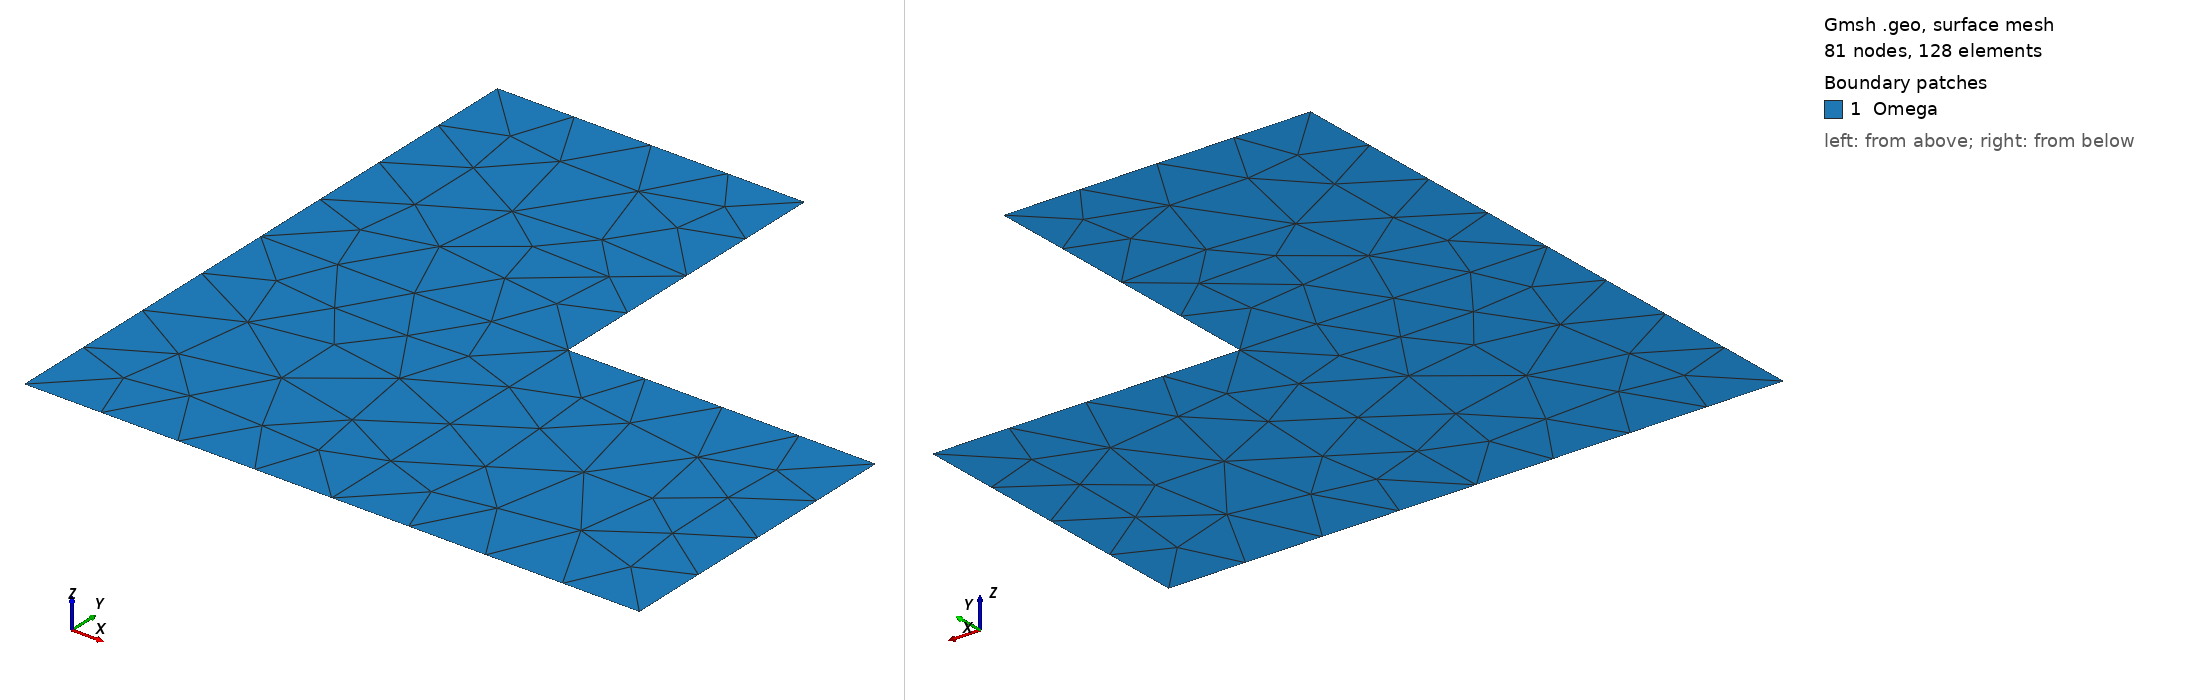

Gmsh geometry script, surface-meshed: 81 nodes, 128 surface elements. Boundary patches (legend numbers): 1 Omega. Left view from above one corner, right view from below the opposite corner. Legend entries are the model's physical surfaces. The drawing asked Gmsh for element sizes between 1% and 20% of the model's largest extent; the script's own settings can give other sizes.

=== l-shape.geo (drawn) ===
SetFactory("OpenCASCADE");

h = 0.2; // or whatever
Mesh.CharacteristicLengthMin = h;
Mesh.CharacteristicLengthMax = h;

Rectangle(1)= {0,0,0,1,2};
Rectangle(2)= {0,0,0,2,1};
S[]=BooleanFragments{Surface{1,2}; Delete; }{} ;
b[]=Boundary{Surface{S[]};};
For r In {0:#S[]-1}
    Printf("surface: %g",S[r]);
EndFor
For r In {0:#b[]-1}
    Printf("curve: %g",b[r]);
EndFor
Physical Curve("Gamma")={1,4:10};
Physical Surface("Omega")={S[]};
